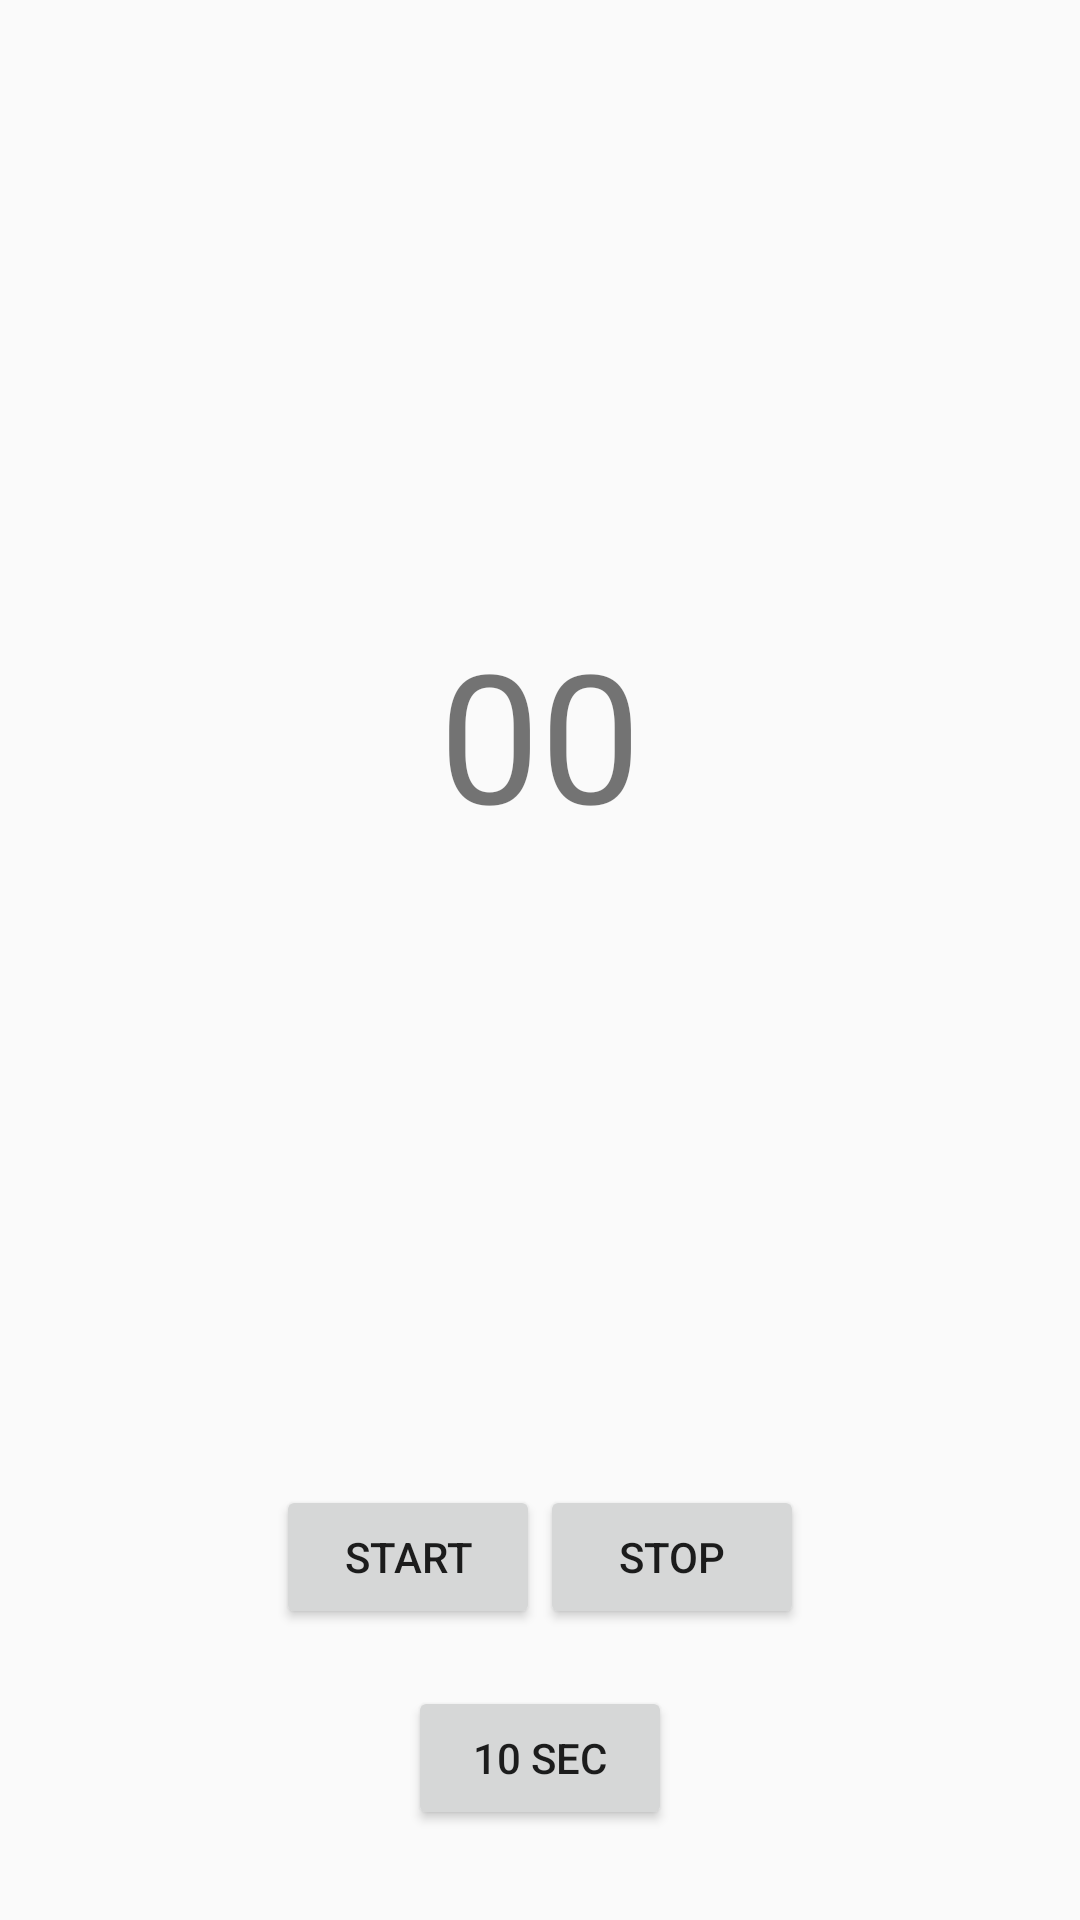

Produce the Android XML layout that renders to this screen, including the resource entries it uses.
<!-- AndroidManifest.xml: application theme AppTheme -->
<!-- res/layout/activity_countdown.xml -->
<?xml version="1.0" encoding="utf-8"?>
<android.support.constraint.ConstraintLayout xmlns:android="http://schemas.android.com/apk/res/android"
    xmlns:app="http://schemas.android.com/apk/res-auto"
    xmlns:tools="http://schemas.android.com/tools"
    android:layout_width="match_parent"
    android:layout_height="match_parent">

    <Button
        android:id="@+id/start_button"
        android:layout_width="wrap_content"
        android:layout_height="wrap_content"
        android:onClick="startCount"
        android:text="start"
        app:layout_constraintBaseline_toBaselineOf="@+id/stop_button"
        app:layout_constraintEnd_toStartOf="@+id/stop_button"
        app:layout_constraintHorizontal_chainStyle="packed"
        app:layout_constraintStart_toStartOf="parent" />

    <TextView
        android:id="@+id/counter_tv"
        android:layout_width="240dp"
        android:layout_height="0dp"
        android:layout_marginBottom="36dp"
        android:layout_marginTop="30dp"
        android:gravity="center"
        android:text="00"
        android:textSize="60sp"
        app:layout_constraintBottom_toTopOf="@+id/stop_button"
        app:layout_constraintEnd_toEndOf="@+id/start_button"
        app:layout_constraintStart_toEndOf="@+id/start_button"
        app:layout_constraintTop_toTopOf="parent" />

    <Button
        android:id="@+id/tenSecCount"
        android:layout_width="wrap_content"
        android:layout_height="wrap_content"
        android:layout_marginBottom="30dp"
        android:onClick="setCountTen"
        android:text="10 sec"
        app:layout_constraintBottom_toBottomOf="parent"
        app:layout_constraintEnd_toEndOf="@+id/start_button"
        app:layout_constraintStart_toEndOf="@+id/start_button"
        app:layout_constraintTop_toBottomOf="@+id/stop_button" />

    <Button
        android:id="@+id/stop_button"
        android:layout_width="wrap_content"
        android:layout_height="wrap_content"
        android:layout_marginBottom="19dp"
        android:onClick="stopCount"
        android:text="stop"
        app:layout_constraintBottom_toTopOf="@+id/tenSecCount"
        app:layout_constraintEnd_toEndOf="parent"
        app:layout_constraintStart_toEndOf="@+id/start_button"
        app:layout_constraintTop_toBottomOf="@+id/counter_tv" />
</android.support.constraint.ConstraintLayout>
<!-- resources referenced by this layout -->
<resources>
  <style name="AppTheme" parent="Theme.AppCompat.Light.DarkActionBar">
          
          <item name="actionBarTheme">@color/softRed</item>
          <item name="colorPrimary">@color/colorPrimary</item>
          <item name="colorPrimaryDark">@color/colorPrimaryDark</item>
          <item name="colorAccent">@color/colorAccent</item>
      </style>
  <color name="softRed">#f44242</color>
  <color name="colorPrimary">#3F51B5</color>
  <color name="colorPrimaryDark">#303F9F</color>
  <color name="colorAccent">#FF4081</color>
</resources>
